Image classification data set "dataset" (FezzMad/Computer-vision-project on GitHub). Class labels (5): Gala apple, Golden apple, Granny Smith apple, honey crisp, Red Chief apple.

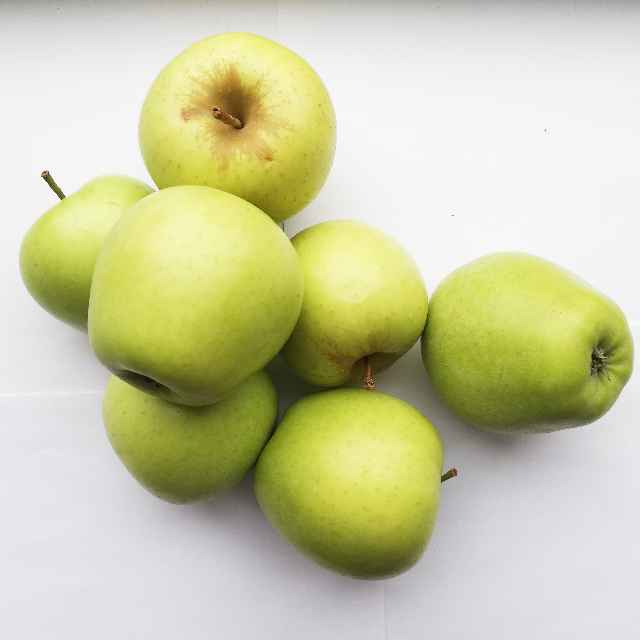
Label: Golden apple

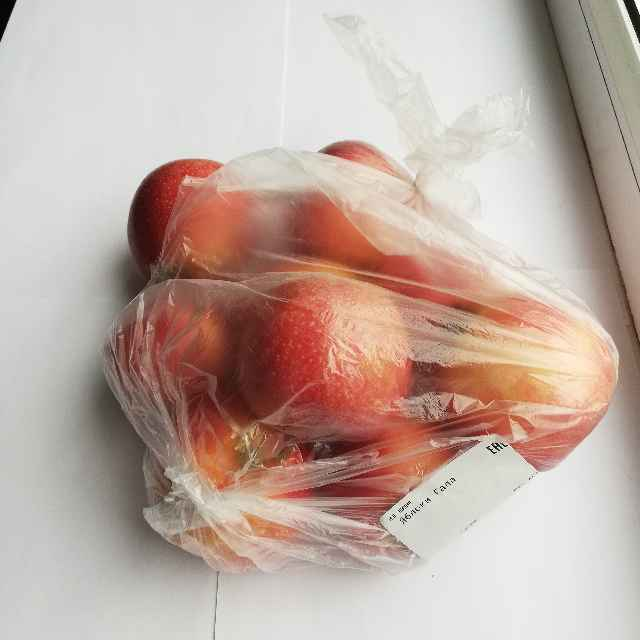
Label: Gala apple

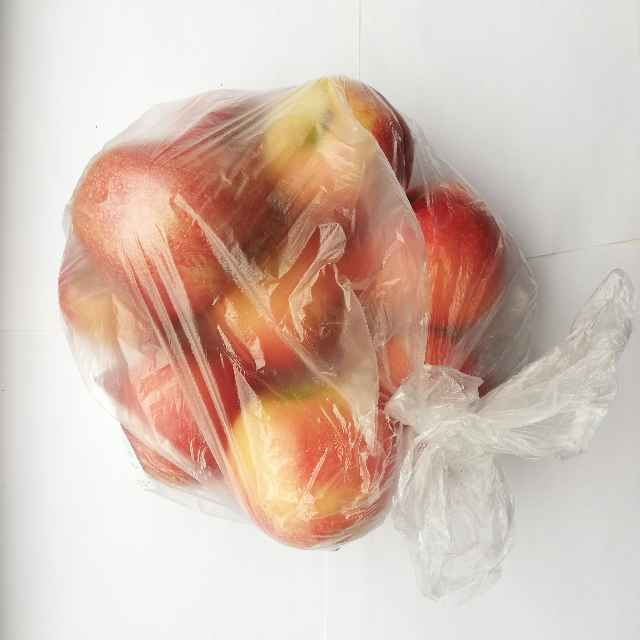
Label: Gala apple

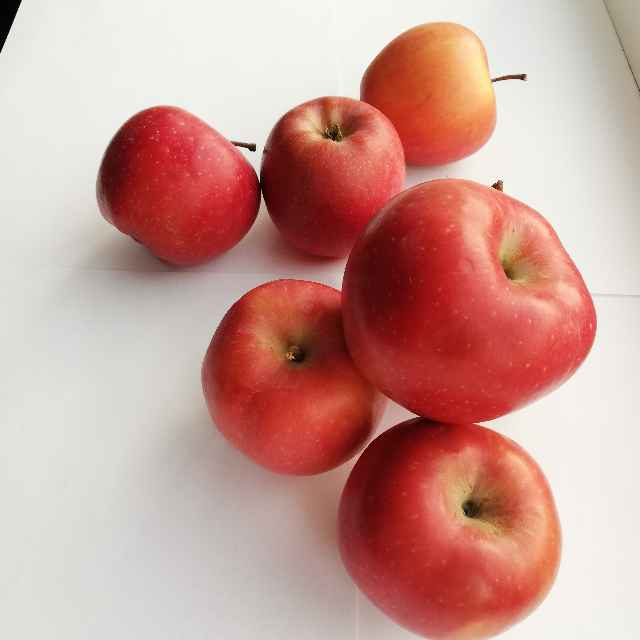
Label: Red Chief apple

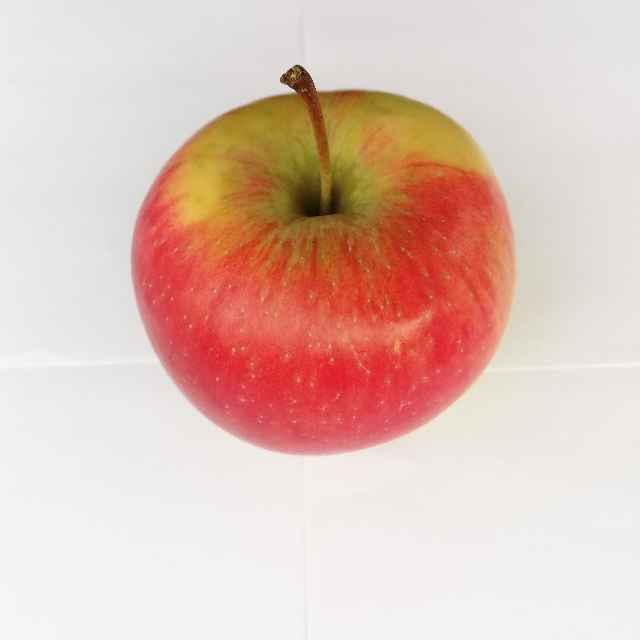
Label: honey crisp

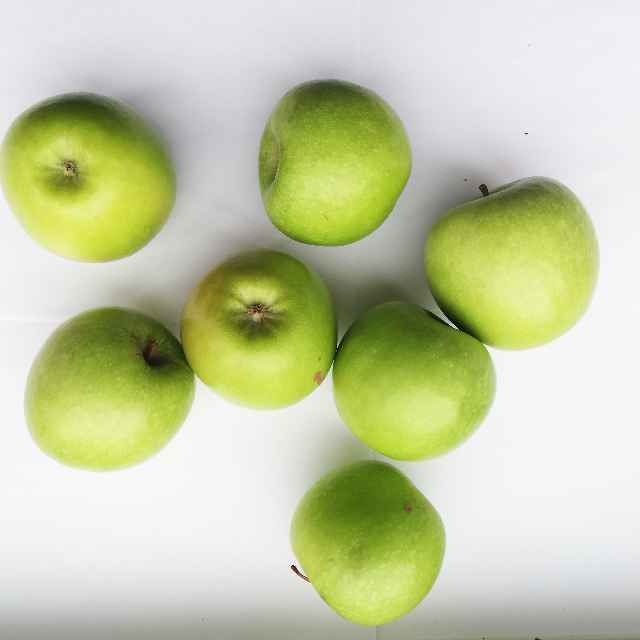
Label: Granny Smith apple
